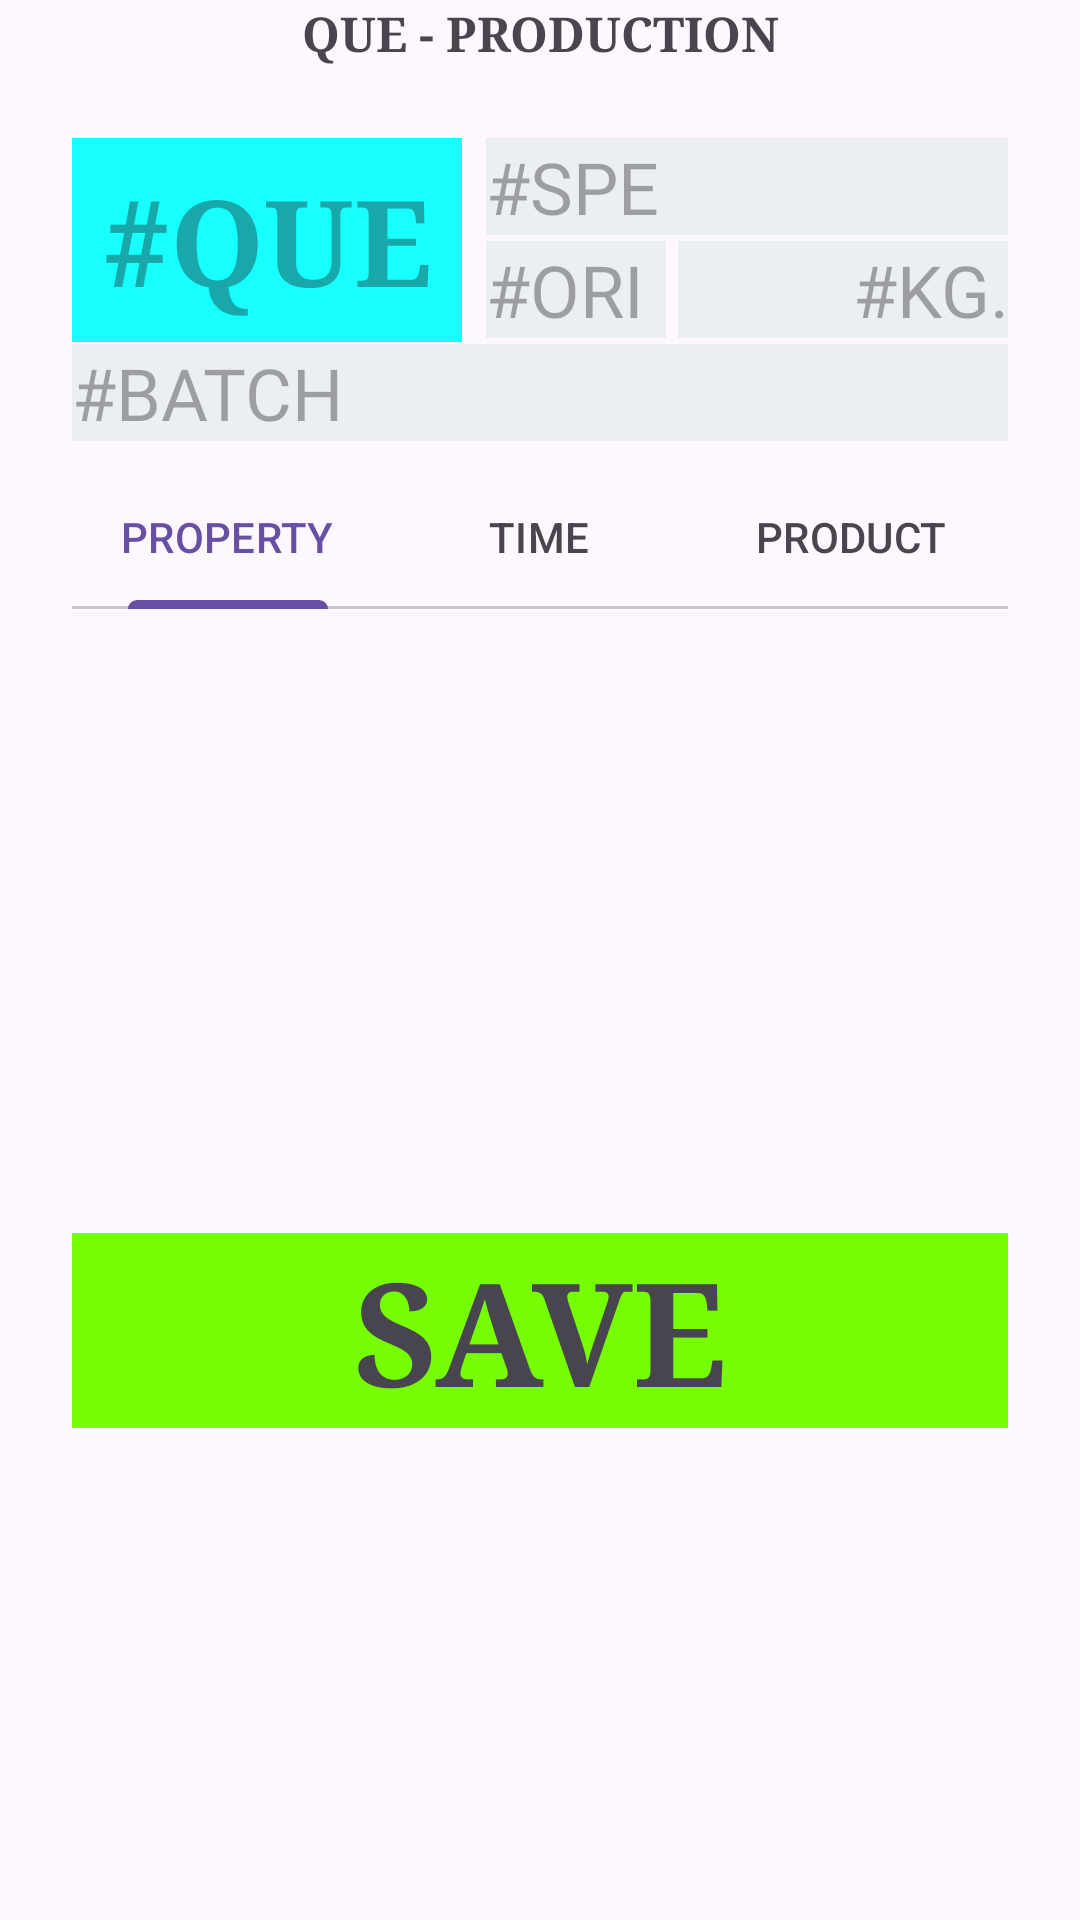

This screen was rendered from an Android layout file. Write that file and the resources it references.
<!-- AndroidManifest.xml: application theme Theme.TUNA_RUN2024 -->
<!-- res/layout/activity_skipjack_que.xml -->
<?xml version="1.0" encoding="utf-8"?>
<androidx.constraintlayout.widget.ConstraintLayout xmlns:android="http://schemas.android.com/apk/res/android"
    xmlns:app="http://schemas.android.com/apk/res-auto"
    xmlns:tools="http://schemas.android.com/tools"
    android:layout_width="match_parent"
    android:layout_height="match_parent"
    tools:context=".SkipjackQueActivity">

    <TextView
        android:id="@+id/btn_save"
        android:layout_width="0dp"
        android:layout_height="wrap_content"
        android:layout_marginTop="8dp"
        android:background="@color/Light_Green_A400"
        android:fontFamily="serif"
        android:gravity="center"
        android:text="SAVE"
        android:textAlignment="center"
        android:textSize="48sp"
        android:textStyle="bold"
        app:layout_constraintEnd_toEndOf="@+id/viewPager2"
        app:layout_constraintStart_toStartOf="@+id/viewPager2"
        app:layout_constraintTop_toBottomOf="@+id/viewPager2" />

    <TextView
        android:id="@+id/view_species"
        android:layout_width="0dp"
        android:layout_height="wrap_content"
        android:layout_marginStart="8dp"
        android:layout_marginEnd="24dp"
        android:background="@color/Blue_Gray_050"
        android:fontFamily="@font/roboto_mono"
        android:hint="#SPE"
        android:singleLine="true"
        android:textSize="24sp"
        app:layout_constraintEnd_toEndOf="parent"
        app:layout_constraintStart_toEndOf="@+id/text_queueNo"
        app:layout_constraintTop_toTopOf="@+id/text_queueNo" />

    <TextView
        android:id="@+id/view_batchNo"
        android:layout_width="0dp"
        android:layout_height="wrap_content"
        android:layout_marginTop="2dp"
        android:background="@color/Blue_Gray_050"
        android:fontFamily="@font/roboto_mono"
        android:hint="#BATCH"
        android:singleLine="false"
        android:textSize="24sp"
        app:layout_constraintEnd_toEndOf="@+id/view_species"
        app:layout_constraintStart_toStartOf="@+id/text_queueNo"
        app:layout_constraintTop_toBottomOf="@+id/view_origin" />

    <EditText
        android:id="@+id/text_queueNo"
        android:layout_width="130dp"
        android:layout_height="68dp"
        android:layout_marginStart="24dp"
        android:layout_marginTop="24dp"
        android:background="@color/Cyan_A200"
        android:ems="10"
        android:fontFamily="serif"
        android:gravity="center"
        android:hint="#QUE"
        android:inputType="number"
        android:textSize="40sp"
        android:textStyle="bold"
        app:layout_constraintStart_toStartOf="parent"
        app:layout_constraintTop_toBottomOf="@+id/textView19" />

    <TextView
        android:id="@+id/textView19"
        android:layout_width="0dp"
        android:layout_height="wrap_content"
        android:fontFamily="serif"
        android:text="QUE - PRODUCTION"
        android:textAlignment="center"
        android:textSize="16sp"
        android:textStyle="bold"
        app:layout_constraintEnd_toEndOf="parent"
        app:layout_constraintStart_toStartOf="parent"
        app:layout_constraintTop_toTopOf="parent" />

    <com.google.android.material.tabs.TabLayout
        android:id="@+id/tabLayout"
        android:layout_width="0dp"
        android:layout_height="wrap_content"
        android:layout_marginTop="8dp"
        app:layout_constraintEnd_toEndOf="@+id/view_batchNo"
        app:layout_constraintStart_toStartOf="@+id/view_batchNo"
        app:layout_constraintTop_toBottomOf="@+id/view_batchNo"
        tools:ignore="MissingConstraints">

        <com.google.android.material.tabs.TabItem
            android:layout_width="wrap_content"
            android:layout_height="wrap_content"
            android:text="PROPERTY"
            tools:layout_editor_absoluteX="3dp"
            tools:layout_editor_absoluteY="95dp" />

        <com.google.android.material.tabs.TabItem
            android:layout_width="wrap_content"
            android:layout_height="wrap_content"
            android:text="TIME"
            tools:layout_editor_absoluteX="135dp"
            tools:layout_editor_absoluteY="100dp" />

        <com.google.android.material.tabs.TabItem
            android:layout_width="wrap_content"
            android:layout_height="wrap_content"
            android:text="PRODUCT" />
    </com.google.android.material.tabs.TabLayout>

    <androidx.viewpager2.widget.ViewPager2
        android:id="@+id/viewPager2"
        android:layout_width="0dp"
        android:layout_height="200dp"
        app:layout_constraintEnd_toEndOf="@+id/tabLayout"
        app:layout_constraintStart_toStartOf="@+id/tabLayout"
        app:layout_constraintTop_toBottomOf="@+id/tabLayout" />

    <TextView
        android:id="@+id/view_origin"
        android:layout_width="60dp"
        android:layout_height="wrap_content"
        android:layout_marginTop="2dp"
        android:background="@color/Blue_Gray_050"
        android:fontFamily="@font/roboto_mono"
        android:hint="#ORI"
        android:singleLine="true"
        android:textSize="24sp"
        app:layout_constraintStart_toStartOf="@+id/view_species"
        app:layout_constraintTop_toBottomOf="@+id/view_species" />

    <TextView
        android:id="@+id/view_weight"
        android:layout_width="0dp"
        android:layout_height="wrap_content"
        android:layout_marginStart="4dp"
        android:background="@color/Blue_Gray_050"
        android:fontFamily="@font/roboto_mono"
        android:gravity="end"
        android:hint="#KG."
        android:singleLine="true"
        android:textSize="24sp"
        app:layout_constraintEnd_toEndOf="@+id/view_species"
        app:layout_constraintStart_toEndOf="@+id/view_origin"
        app:layout_constraintTop_toTopOf="@+id/view_origin" />

</androidx.constraintlayout.widget.ConstraintLayout>
<!-- resources referenced by this layout -->
<resources>
  <color name="Blue_Gray_050">#ECEFF1</color>
  <color name="Cyan_A200">#18FFFF</color>
  <color name="Light_Green_A400">#76FF03</color>
  <style name="Theme.TUNA_RUN2024" parent="Base.Theme.TUNA_RUN2024" />
  <style name="Base.Theme.TUNA_RUN2024" parent="Theme.Material3.DayNight.NoActionBar">
          
          
      </style>
</resources>
